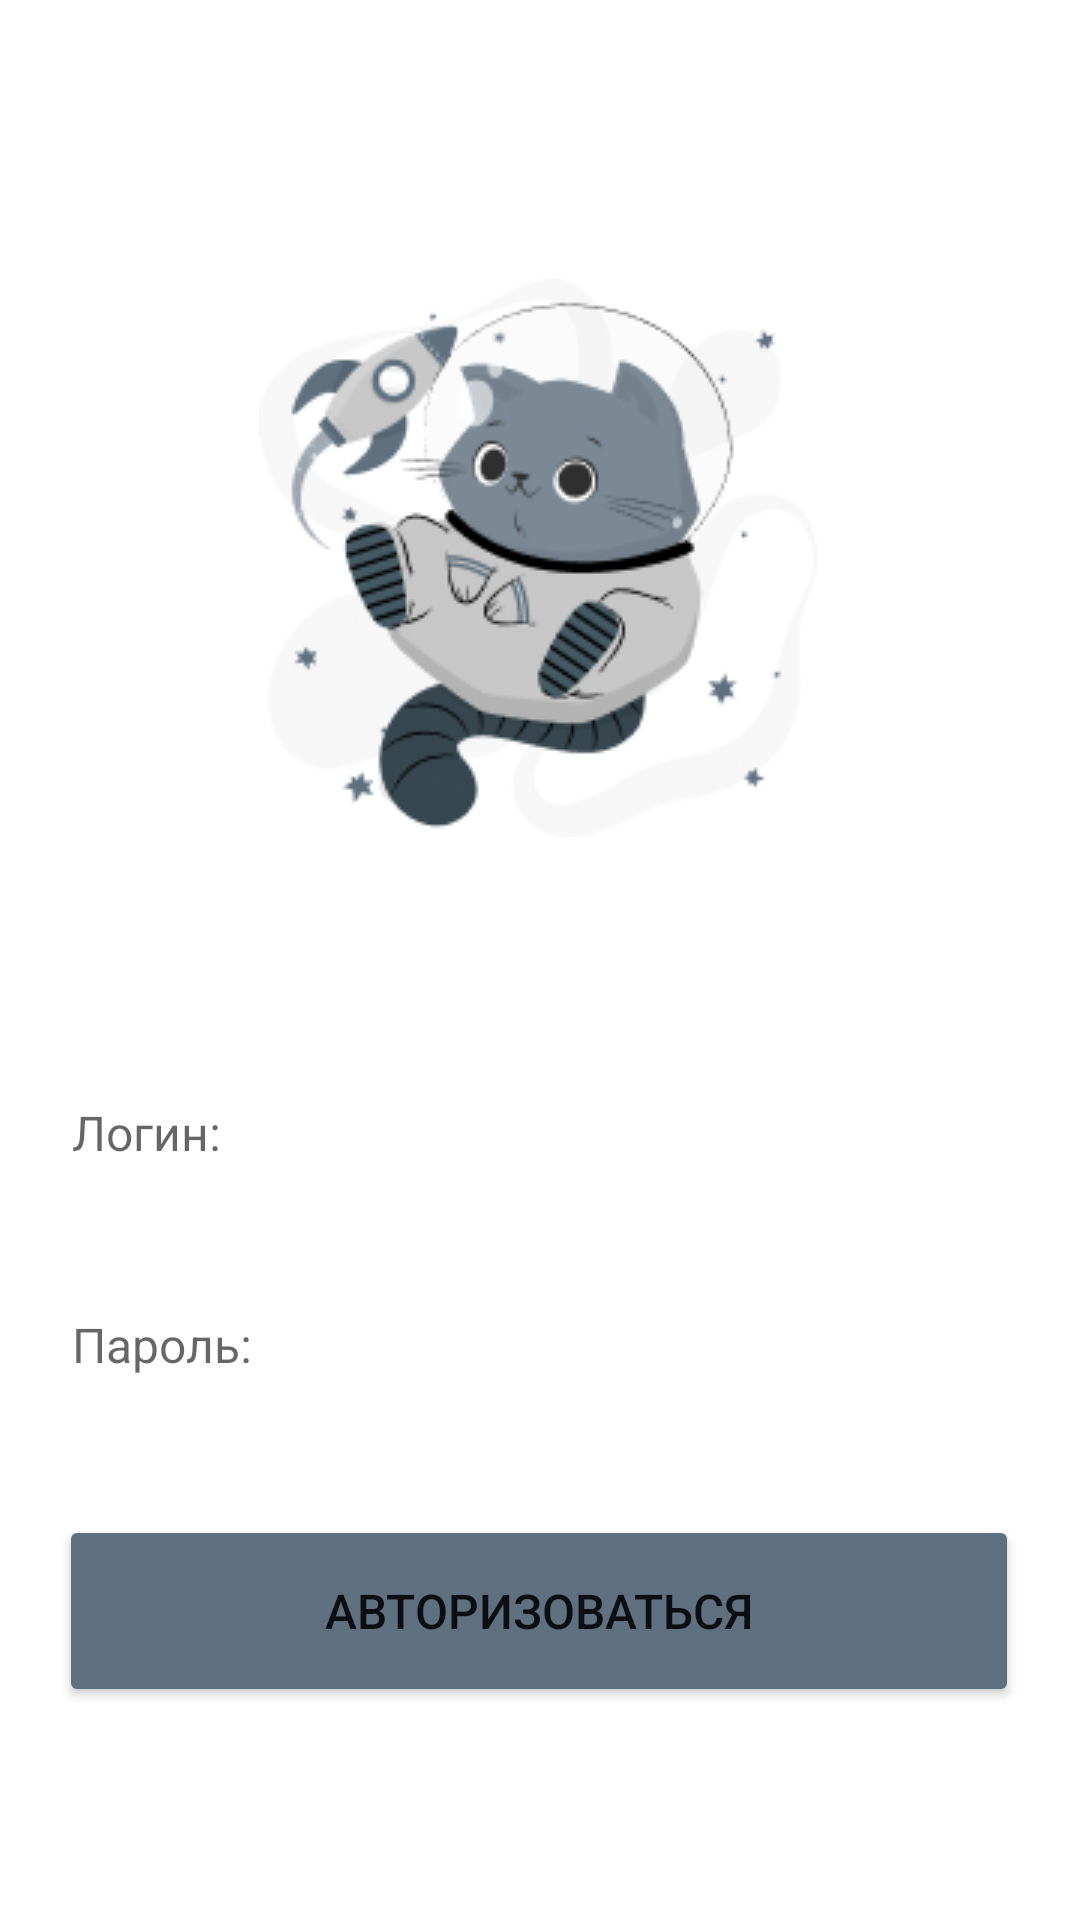

Android layout source for this screen:
<!-- AndroidManifest.xml: application theme Theme.Barkov_v_13 -->
<!-- res/layout/activity_avtorizaciya.xml -->
<?xml version="1.0" encoding="utf-8"?>
<androidx.constraintlayout.widget.ConstraintLayout xmlns:android="http://schemas.android.com/apk/res/android"
    xmlns:app="http://schemas.android.com/apk/res-auto"
    xmlns:tools="http://schemas.android.com/tools"
    android:layout_width="match_parent"
    android:layout_height="match_parent"
    tools:context=".Avtorizaciya">

    <ImageView
        android:id="@+id/ivCat"
        android:layout_width="wrap_content"
        android:layout_height="wrap_content"
        android:src="@drawable/cat"
        app:layout_constraintBottom_toBottomOf="parent"
        app:layout_constraintEnd_toEndOf="parent"
        app:layout_constraintHorizontal_bias="0.497"
        app:layout_constraintStart_toStartOf="parent"
        app:layout_constraintTop_toTopOf="parent"
        app:layout_constraintVertical_bias="0.205" />

    <EditText
        android:id="@+id/ptLogin"
        android:layout_width="320dp"
        android:layout_height="64dp"
        android:backgroundTint="#FFFFFF"
        android:ems="10"
        android:hint="Логин:"
        android:inputType="textPersonName"
        android:textSize="16dp"
        app:layout_constraintBottom_toBottomOf="parent"
        app:layout_constraintEnd_toEndOf="parent"
        app:layout_constraintHorizontal_bias="0.497"
        app:layout_constraintStart_toStartOf="parent"
        app:layout_constraintTop_toTopOf="parent"
        app:layout_constraintVertical_bias="0.597" />

    <EditText
        android:id="@+id/ptLogin2"
        android:layout_width="320dp"
        android:layout_height="64dp"
        android:backgroundTint="#FFFFFF"
        android:ems="10"
        android:hint="Пароль:"
        android:inputType="textPersonName"
        android:textSize="16dp"
        app:layout_constraintBottom_toBottomOf="parent"
        app:layout_constraintEnd_toEndOf="parent"
        app:layout_constraintHorizontal_bias="0.497"
        app:layout_constraintStart_toStartOf="parent"
        app:layout_constraintTop_toTopOf="parent"
        app:layout_constraintVertical_bias="0.72" />

    <Button
        android:id="@+id/btnLogin"
        android:layout_width="320dp"
        android:layout_height="64dp"
        android:backgroundTint="#5F7080"
        android:text="Авторизоваться"
        android:textSize="16dp"
        app:layout_constraintBottom_toBottomOf="parent"
        app:layout_constraintEnd_toEndOf="parent"
        app:layout_constraintHorizontal_bias="0.494"
        app:layout_constraintStart_toStartOf="parent"
        app:layout_constraintTop_toTopOf="parent"
        app:layout_constraintVertical_bias="0.877" />

</androidx.constraintlayout.widget.ConstraintLayout>
<!-- resources referenced by this layout -->
<resources>
  <!-- drawable cat: jpg bitmap (drawable, 30262 bytes) -->
  <style name="Theme.Barkov_v_13" parent="Theme.MaterialComponents.DayNight.DarkActionBar">
          
          <item name="colorPrimary">@color/purple_500</item>
          <item name="colorPrimaryVariant">@color/purple_700</item>
          <item name="colorOnPrimary">@color/white</item>
          
          <item name="colorSecondary">@color/teal_200</item>
          <item name="colorSecondaryVariant">@color/teal_700</item>
          <item name="colorOnSecondary">@color/black</item>
          
          <item name="android:statusBarColor">?attr/colorPrimaryVariant</item>
          
      </style>
  <!-- not gathered from this repository: default colours our renderer supplied (Android Studio template values) -->
  <color name="purple_500">#FF6200EE</color>
  <color name="purple_700">#FF3700B3</color>
  <color name="teal_200">#FF03DAC5</color>
  <color name="teal_700">#FF018786</color>
  <color name="black">#FF000000</color>
  <color name="white">#FFFFFFFF</color>
</resources>
